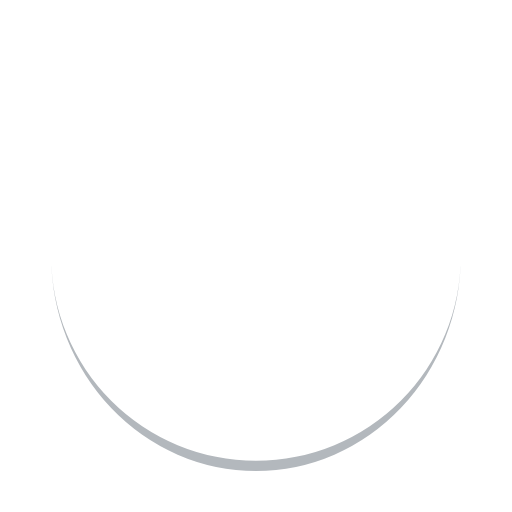
t = 0.00 s
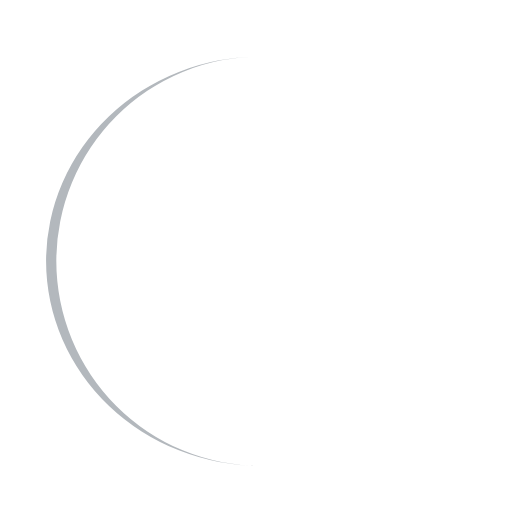
t = 0.25 s
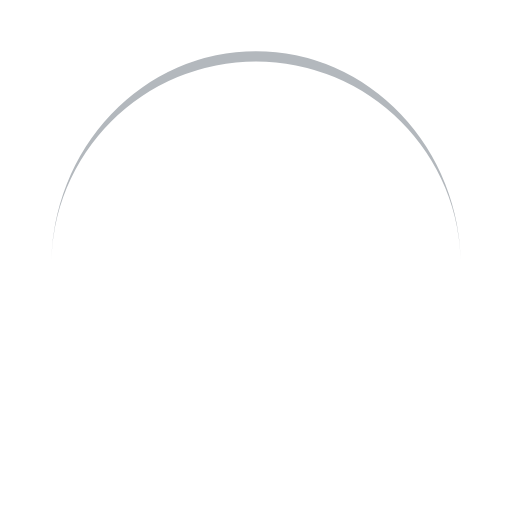
t = 0.50 s
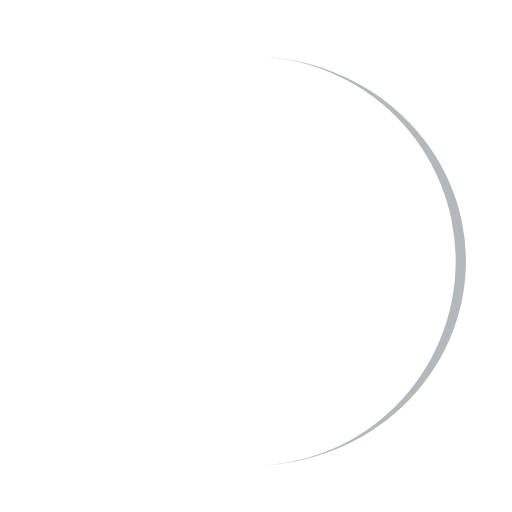
t = 0.75 s

The animated SVG that drew these frames (rendered in a browser with its animation timeline set to each time). Animation: 1 SMIL element (animateTransform=1); one cycle of 1.00 s, repeats indefinitely.

<?xml version="1.0" encoding="utf-8"?>
<svg xmlns="http://www.w3.org/2000/svg" xmlns:xlink="http://www.w3.org/1999/xlink" style="margin: auto; background-image: none; display: block; shape-rendering: auto; background-position: initial initial; background-repeat: initial initial;" width="200px" height="200px" viewBox="0 0 100 100" preserveAspectRatio="xMidYMid">
<path d="M10 50A40 40 0 0 0 90 50A40 42 0 0 1 10 50" fill="#b3b8bd" stroke="none">
  <animateTransform attributeName="transform" type="rotate" dur="1s" repeatCount="indefinite" keyTimes="0;1" values="0 50 51;360 50 51"></animateTransform>
</path>
<!-- [ldio] generated by https://loading.io/ --></svg>